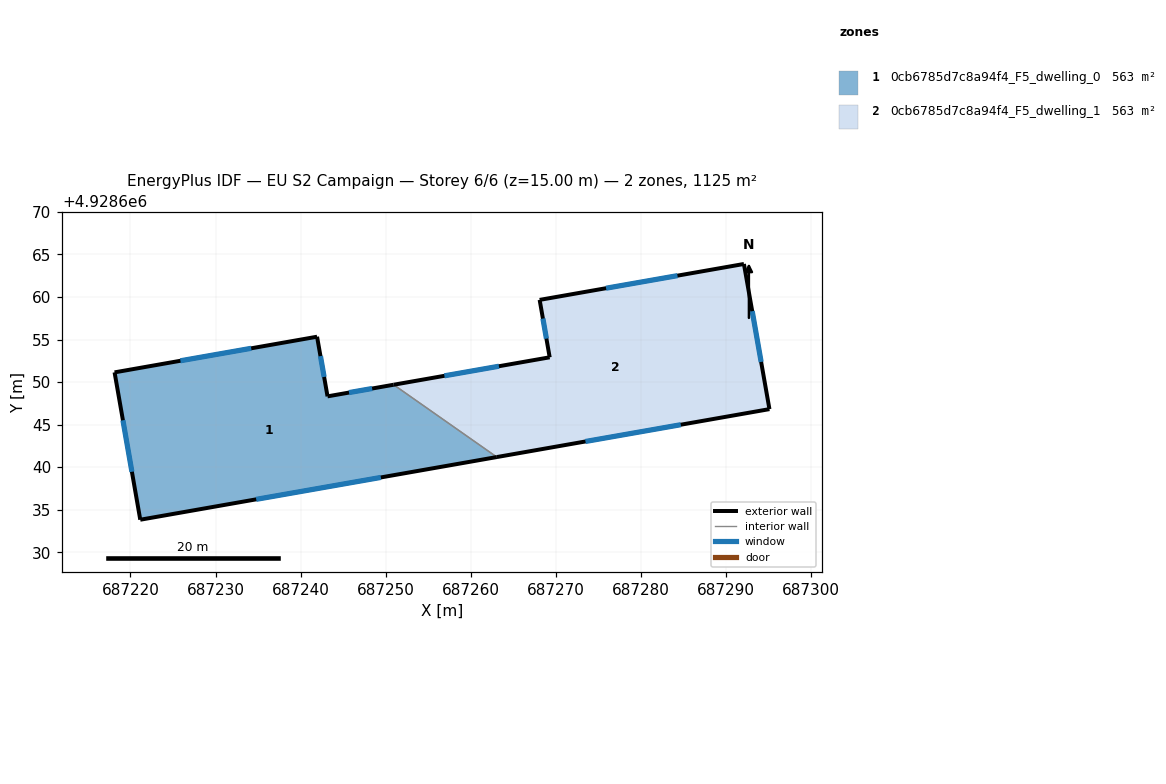
=== STOREY PLAN SPEC (per zone: floor XY polygon, exterior-wall plan segments, windows/doors) ===
zone 1: 0cb6785d7c8a94f4_F5_dwelling_0  (562.5 m²)
  floor: (687263.05, 4928641.19) (687250.93, 4928649.69) (687243.16, 4928648.32) (687241.93, 4928655.33) (687218.13, 4928651.14) (687221.15, 4928633.82)
  exterior wall: (687263.06, 4928641.19) – (687221.15, 4928633.82)  [42.5 m]
    window: (687249.43, 4928638.79) – (687234.78, 4928636.22)  [15.6 m²]
  exterior wall: (687221.15, 4928633.82) – (687218.13, 4928651.14)  [17.6 m]
    window: (687220.17, 4928639.46) – (687219.11, 4928645.51)  [6.4 m²]
  exterior wall: (687218.13, 4928651.14) – (687241.93, 4928655.33)  [24.2 m]
    window: (687225.87, 4928652.51) – (687234.19, 4928653.97)  [8.9 m²]
  exterior wall: (687241.93, 4928655.33) – (687243.16, 4928648.32)  [7.1 m]
    window: (687242.33, 4928653.05) – (687242.76, 4928650.60)  [2.6 m²]
  exterior wall: (687243.16, 4928648.32) – (687250.93, 4928649.69)  [7.9 m]
    window: (687245.69, 4928648.77) – (687248.40, 4928649.24)  [2.9 m²]
  interior walls: 1
zone 2: 0cb6785d7c8a94f4_F5_dwelling_1  (562.5 m²)
  floor: (687295.10, 4928646.82) (687292.10, 4928663.88) (687268.09, 4928659.66) (687269.27, 4928652.91) (687250.93, 4928649.69) (687263.05, 4928641.19)
  exterior wall: (687292.10, 4928663.88) – (687295.10, 4928646.82)  [17.3 m]
    window: (687293.08, 4928658.33) – (687294.12, 4928652.37)  [6.4 m²]
  exterior wall: (687295.10, 4928646.82) – (687263.06, 4928641.19)  [32.5 m]
    window: (687284.68, 4928644.99) – (687273.48, 4928643.02)  [11.9 m²]
  exterior wall: (687250.93, 4928649.69) – (687269.27, 4928652.91)  [18.6 m]
    window: (687256.90, 4928650.74) – (687263.31, 4928651.86)  [6.8 m²]
  exterior wall: (687269.27, 4928652.91) – (687268.09, 4928659.66)  [6.9 m]
    window: (687268.89, 4928655.11) – (687268.47, 4928657.47)  [2.5 m²]
  exterior wall: (687268.09, 4928659.66) – (687292.10, 4928663.88)  [24.4 m]
    window: (687275.90, 4928661.03) – (687284.29, 4928662.51)  [8.9 m²]
  interior walls: 1

=== DERIVED (storey summary) ===
Building: EU S2 Campaign
Storey: 6 of 6  (floor level z = 15.00 m)
Storey gross floor area: 1125.0 m²
Zones on this storey: 2
  - 0cb6785d7c8a94f4_F5_dwelling_0: floor 562.5 m²; exterior wall 99.3 m (297.9 m²); 5 window(s) 36.4 m²; WWR 12.2%
  - 0cb6785d7c8a94f4_F5_dwelling_1: floor 562.5 m²; exterior wall 99.7 m (299.1 m²); 5 window(s) 36.6 m²; WWR 12.2%
Zone adjacency (shared interzone walls):
  - 0cb6785d7c8a94f4_F5_dwelling_0 ↔ 0cb6785d7c8a94f4_F5_dwelling_1